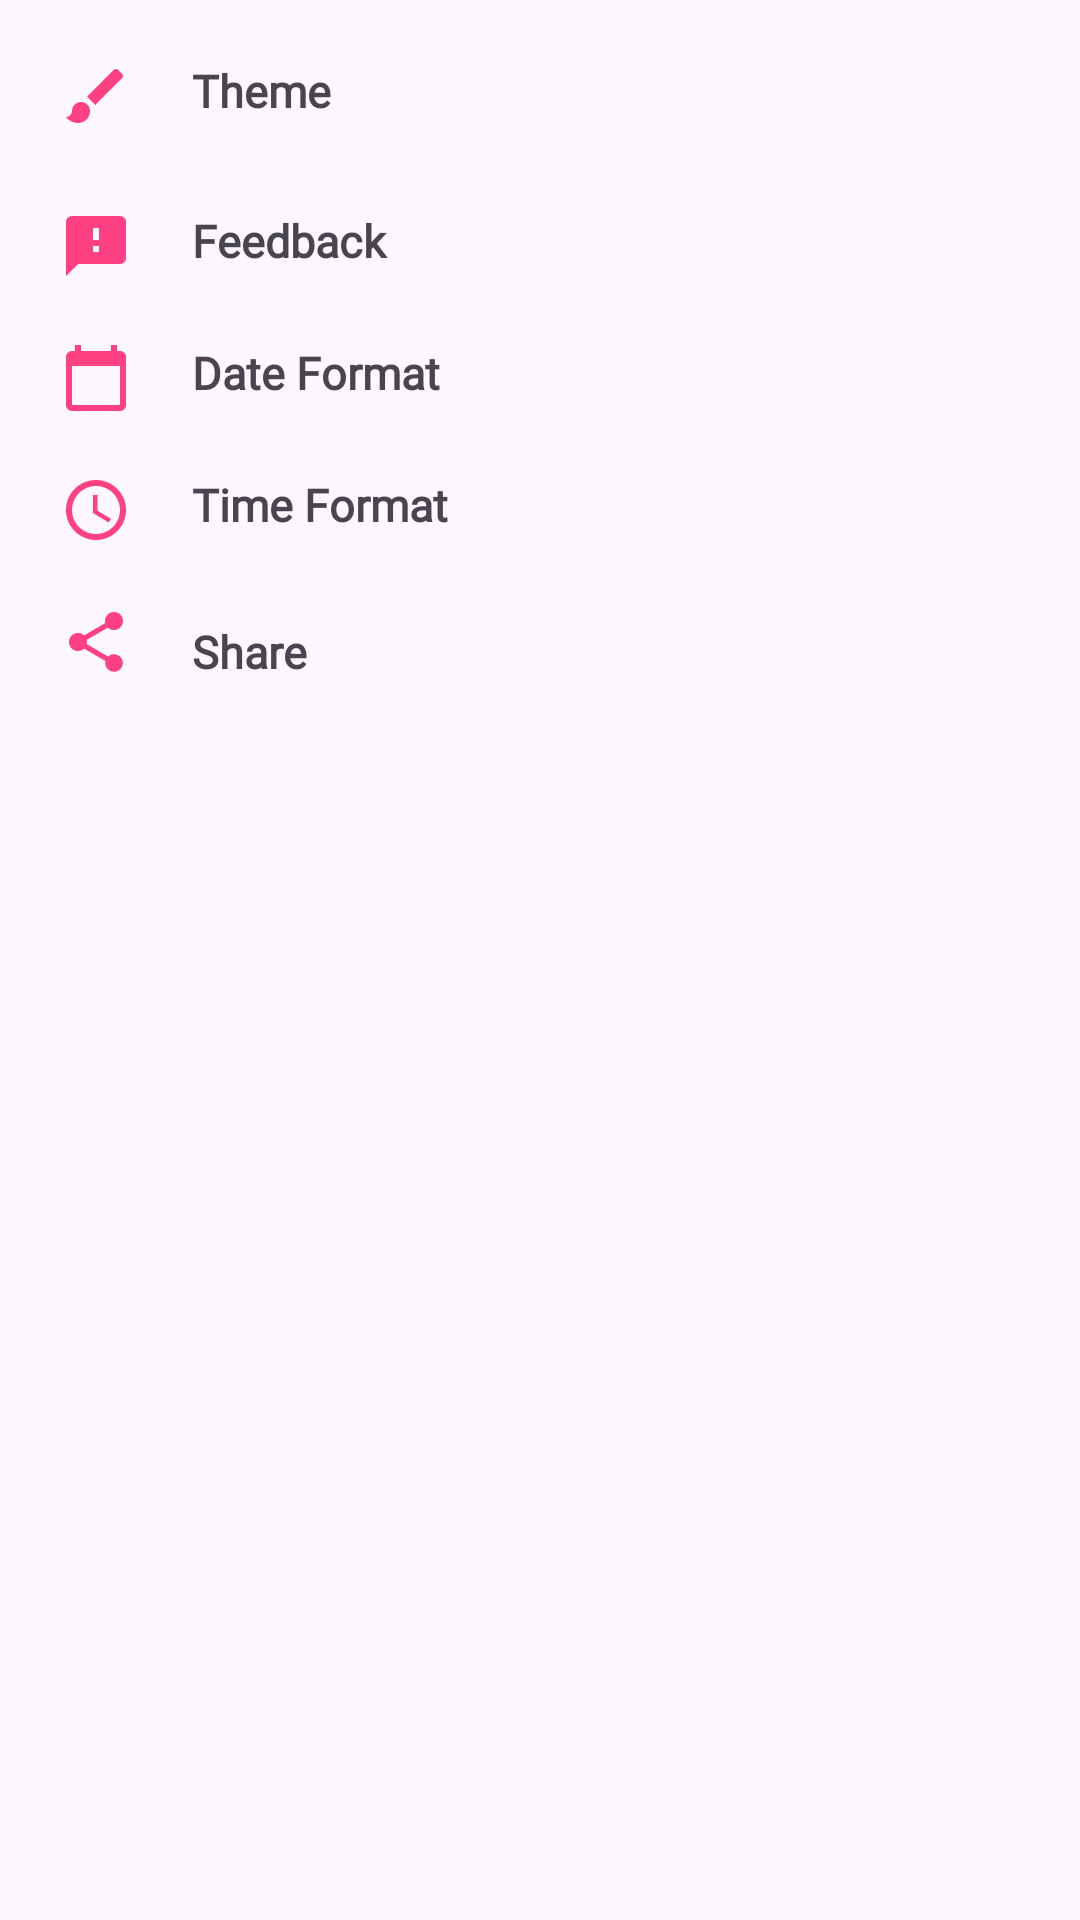

Here is an Android app screen rendered from its layout file. Give the layout XML and the strings, colors and styles it references.
<!-- AndroidManifest.xml: application theme Theme.EventPlannerProject -->
<!-- res/layout/fragment_menu.xml -->
<?xml version="1.0" encoding="utf-8"?>
<LinearLayout xmlns:android="http://schemas.android.com/apk/res/android"
    xmlns:app="http://schemas.android.com/apk/res-auto"
    xmlns:tools="http://schemas.android.com/tools"
    android:layout_width="match_parent"
    android:layout_height="match_parent"
    android:orientation="vertical"
    android:padding="@dimen/sp_10"
    tools:context=".MenuFragment">

    <ImageView
        android:id="@+id/profile"
        android:layout_width="match_parent"
        android:layout_height="wrap_content"
        android:src="@drawable/profilephoto" />

    <LinearLayout
        android:layout_width="match_parent"
        android:layout_height="50dp"
        android:orientation="horizontal">

        <ImageView
            android:layout_width="wrap_content"
            android:layout_height="wrap_content"
            android:padding="@dimen/dp_10"
            android:src="@drawable/baseline_brush_24" />

        <TextView
            android:id="@+id/theme"
            style="@style/CustomMedium"
            android:layout_width="match_parent"
            android:layout_height="wrap_content"
            android:padding="@dimen/dp_10"
            android:text="@string/Theme"
            android:textSize="@dimen/sp_15"
            android:textStyle="bold" />
    </LinearLayout>

    <LinearLayout
        android:layout_width="match_parent"
        android:layout_height="wrap_content"
        android:orientation="horizontal"
        android:clickable="true"
        android:id="@+id/tvFeedback">

        <ImageView
            android:layout_width="wrap_content"
            android:layout_height="wrap_content"
            android:padding="@dimen/dp_10"
            android:src="@drawable/baseline_feedback_24" />

        <TextView
            style="@style/CustomMedium"
            android:layout_width="match_parent"
            android:layout_height="wrap_content"
            android:padding="@dimen/dp_10"
            android:text="@string/feedback"
            android:textSize="@dimen/sp_15"
            android:textStyle="bold" />
    </LinearLayout>

    <LinearLayout
        android:id="@+id/lvDate"
        android:layout_width="match_parent"
        android:layout_height="wrap_content"
        android:clickable="true"
        android:orientation="horizontal">

        <ImageView
            android:layout_width="wrap_content"
            android:layout_height="wrap_content"
            android:padding="@dimen/dp_10"
            android:src="@drawable/baseline_calendar_today_24" />

        <TextView
            style="@style/CustomMedium"
            android:layout_width="match_parent"
            android:layout_height="wrap_content"
            android:padding="@dimen/dp_10"
            android:text="@string/Date_format"
            android:textSize="@dimen/sp_15"
            android:textStyle="bold" />
    </LinearLayout>

    <LinearLayout
        android:id="@+id/lvTime"
        android:layout_width="match_parent"
        android:layout_height="wrap_content"
        android:clickable="true"
        android:orientation="horizontal">

        <ImageView
            android:layout_width="wrap_content"
            android:layout_height="wrap_content"
            android:padding="@dimen/dp_10"
            android:src="@drawable/baseline_access_time_24" />

        <TextView
            style="@style/CustomMedium"
            android:layout_width="match_parent"
            android:layout_height="wrap_content"
            android:padding="@dimen/dp_10"
            android:text="@string/Time_format"
            android:textSize="@dimen/sp_15"
            android:textStyle="bold" />
    </LinearLayout>

    <LinearLayout
        android:layout_width="match_parent"
        android:layout_height="wrap_content"
        android:orientation="horizontal">

        <ImageView
            android:layout_width="wrap_content"
            android:layout_height="wrap_content"
            android:padding="@dimen/dp_10"
            android:src="@drawable/baseline_share_24" />

        <TextView
            android:id="@+id/tvShare"
            style="@style/CustomMedium"
            android:layout_width="match_parent"
            android:layout_height="wrap_content"
            android:layout_marginTop="@dimen/sp_5"
            android:padding="@dimen/dp_10"
            android:text="@string/share"
            android:textSize="@dimen/sp_15"
            android:textStyle="bold" />
    </LinearLayout>
</LinearLayout>
<!-- resources referenced by this layout -->
<resources>
  <dimen name="dp_10">10dp</dimen>
  <dimen name="sp_10">10sp</dimen>
  <dimen name="sp_15">15sp</dimen>
  <dimen name="sp_5">5sp</dimen>
  <!-- drawable baseline_access_time_24 (drawable) -->
  <vector android:height="24dp" android:tint="#FF4081"
      android:viewportHeight="24" android:viewportWidth="24"
      android:width="24dp" xmlns:android="http://schemas.android.com/apk/res/android">
      <path android:fillColor="@android:color/white" android:pathData="M11.99,2C6.47,2 2,6.48 2,12s4.47,10 9.99,10C17.52,22 22,17.52 22,12S17.52,2 11.99,2zM12,20c-4.42,0 -8,-3.58 -8,-8s3.58,-8 8,-8 8,3.58 8,8 -3.58,8 -8,8z"/>
      <path android:fillColor="@android:color/white" android:pathData="M12.5,7H11v6l5.25,3.15 0.75,-1.23 -4.5,-2.67z"/>
  </vector>
  <!-- drawable baseline_brush_24 (drawable) -->
  <vector android:height="24dp" android:tint="#FF4081"
      android:viewportHeight="24" android:viewportWidth="24"
      android:width="24dp" xmlns:android="http://schemas.android.com/apk/res/android">
      <path android:fillColor="@android:color/white" android:pathData="M7,14c-1.66,0 -3,1.34 -3,3 0,1.31 -1.16,2 -2,2 0.92,1.22 2.49,2 4,2 2.21,0 4,-1.79 4,-4 0,-1.66 -1.34,-3 -3,-3zM20.71,4.63l-1.34,-1.34c-0.39,-0.39 -1.02,-0.39 -1.41,0L9,12.25 11.75,15l8.96,-8.96c0.39,-0.39 0.39,-1.02 0,-1.41z"/>
  </vector>
  <!-- drawable baseline_calendar_today_24 (drawable) -->
  <vector android:height="24dp" android:tint="#FF4081"
      android:viewportHeight="24" android:viewportWidth="24"
      android:width="24dp" xmlns:android="http://schemas.android.com/apk/res/android">
      <path android:fillColor="@android:color/white" android:pathData="M20,3h-1L19,1h-2v2L7,3L7,1L5,1v2L4,3c-1.1,0 -2,0.9 -2,2v16c0,1.1 0.9,2 2,2h16c1.1,0 2,-0.9 2,-2L22,5c0,-1.1 -0.9,-2 -2,-2zM20,21L4,21L4,8h16v13z"/>
  </vector>
  <!-- drawable baseline_feedback_24 (drawable) -->
  <vector android:height="24dp" android:tint="#FF4081"
      android:viewportHeight="24" android:viewportWidth="24"
      android:width="24dp" xmlns:android="http://schemas.android.com/apk/res/android">
      <path android:fillColor="@android:color/white" android:pathData="M20,2L4,2c-1.1,0 -1.99,0.9 -1.99,2L2,22l4,-4h14c1.1,0 2,-0.9 2,-2L22,4c0,-1.1 -0.9,-2 -2,-2zM13,14h-2v-2h2v2zM13,10h-2L11,6h2v4z"/>
  </vector>
  <!-- drawable baseline_share_24 (drawable) -->
  <vector android:height="24dp" android:tint="#FF4081"
      android:viewportHeight="24" android:viewportWidth="24"
      android:width="24dp" xmlns:android="http://schemas.android.com/apk/res/android">
      <path android:fillColor="@android:color/white" android:pathData="M18,16.08c-0.76,0 -1.44,0.3 -1.96,0.77L8.91,12.7c0.05,-0.23 0.09,-0.46 0.09,-0.7s-0.04,-0.47 -0.09,-0.7l7.05,-4.11c0.54,0.5 1.25,0.81 2.04,0.81 1.66,0 3,-1.34 3,-3s-1.34,-3 -3,-3 -3,1.34 -3,3c0,0.24 0.04,0.47 0.09,0.7L8.04,9.81C7.5,9.31 6.79,9 6,9c-1.66,0 -3,1.34 -3,3s1.34,3 3,3c0.79,0 1.5,-0.31 2.04,-0.81l7.12,4.16c-0.05,0.21 -0.08,0.43 -0.08,0.65 0,1.61 1.31,2.92 2.92,2.92 1.61,0 2.92,-1.31 2.92,-2.92s-1.31,-2.92 -2.92,-2.92z"/>
  </vector>
  <string name="Date_format">Date Format</string>
  <string name="Theme">Theme\n</string>
  <string name="Time_format">Time Format</string>
  <string name="feedback">Feedback</string>
  <string name="share">Share</string>
  <style name="CustomMedium">
          <item name="android:fontFamily">@font/medium</item>
          </style>
  <style name="Theme.EventPlannerProject" parent="Base.Theme.EventPlannerProject" />
  <style name="Base.Theme.EventPlannerProject" parent="Theme.Material3.DayNight">
          
          
          <item name="colorPrimary">@color/pink</item>
          <item name="colorOnPrimary">@color/black</item>
          <item name="colorPrimaryContainer">@color/pink</item>
          <item name="colorOnPrimaryContainer">@color/black</item>
          <item name="colorSecondaryContainer">@color/pink</item> 
      </style>
  <color name="pink">#FF4081</color>
  <color name="black">#FF000000</color>
</resources>
